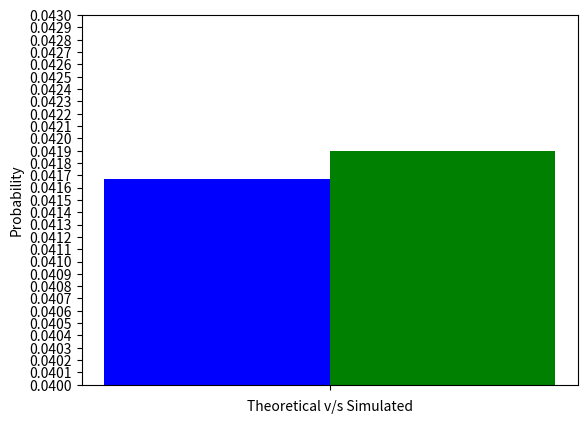

This chart was generated by the following Python code: (Note: this script raises an exception after producing the figure.)
import math

import numpy as np
import matplotlib.pyplot as plt
from scipy.stats import bernoulli
from scipy.stats import norm
from scipy.stats import binom
from scipy.stats import poisson
from scipy.stats import uniform

#number of test cases
k = 100000
count = 0
data_variable = uniform.rvs(0,10, size=4)
for i in range(k):
  data_variable = uniform.rvs(0,10,size = 4)
 # print(data_variable)
  if data_variable[0] > data_variable[1]:
    if data_variable[1] > data_variable[2]:
      if data_variable[2] > data_variable[3]:
        count = count + 1

probab=count/k
print(probab)

#plotting
#plotting

cases = ['']

probab_theo = 1/24
probab_sim = probab

#plt.figure(figsize=(24,16))
#plt.subplots_adjust(left = None, bottom = 0, right = None, top = 1, wspace = None, hspace = None )
x = np.arange(len(cases))
plt.bar(x + 0.00, probab_theo, color = 'b', width = 0.2, label = 'Theoretical')
plt.bar(x + 0.2, probab_sim, color = 'g', width = 0.2, label = 'Simulated')
plt.xlabel('Theoretical v/s Simulated')
plt.ylabel('Probability')
plt.xticks(x  + 0.2/2,[''])


a = np.arange(0,0.05,0.0001)
plt.yticks(a)
plt.ylim([0.04,0.043])
#plt.margins(0.01)
plt.grid(b = True, color ='black',
        linestyle ='-.', linewidth = 0.5,
        alpha = 0.2)

plt.legend()
plt.show()


